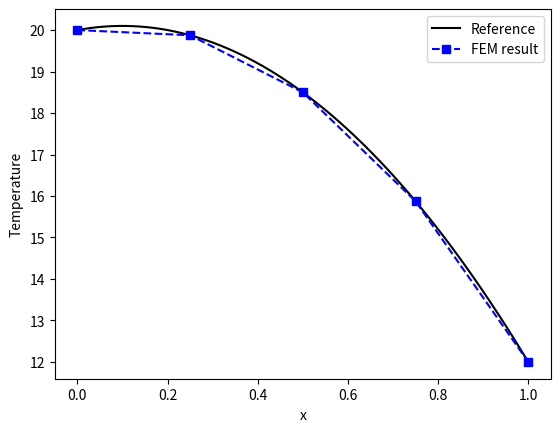

Write Python code to recreate this figure.
import numpy as np
import matplotlib.pyplot as plt

# abstracao em OO para os nós e elementos...
# encapsulamento pdoe ser feito com "decorators"

class Node:
    #construction method
    def __init__(self, coords, label):
        self.coords = coords
        self.label = int(label)
    # veja que é possível definir um membro da classe a partir da funcao construtora

class Element:
    #construction method
    def __init__(self, nos_locais, props, material, nos_globais):
        self.nodes = []
        for nd in nos_locais:
            self.nodes.append(nos_globais[nd])

        # usando props/material como um dicionário:
        self.material = material
        self.heat_gen = props['s']
        self.area = props['A']

        # usando o 1° e último provavelmente para ter 
        # o maior comprimento do elemento
        coords0 = self.nodes[0].coords
        coords1 = self.nodes[-1].coords
        self.length = np.linalg.norm(np.array(coords1) 
                                    -np.array(coords0))

    # Element Matrix
    def create_element_matrix(self):
        num_nd = len(self.nodes)
        
        if (num_nd == 2):
            n1 = self.nodes[0].label
            n2 = self.nodes[1].label
            idx_row = [n1, n1, n2, n2]
            idx_col = [n1, n2, n1, n2]
            k = self.material['thermal_cond']
            A = self.area
            h = self.length
            elem_mtx = np.array([[1.0, -1.0], [-1.0, 1.0]]) * (h*A/L)

        if (num_nd == 3):
            n1 = self.nodes[0].label
            n2 = self.nodes[1].label
            n3 = self.nodes[2].label
            idx_row = [n1, n1, n1, n2, n2, n2, n3, n3, n3]
            idx_col = [n1, n2, n3, n1, n2, n3, n1, n2, n3]
            k = self.material['thermal_cond']
            A = self.area
            h = self.length
            elem_mtx = np.array([[7*A*k/(3*h), -8*A*k/(3*h), A*k/(3*h)], 
                              [-8*A*k/(3*h), 16*A*k/(3*h), -8*A*k/(3*h)], 
                              [A*k/(3*h), -8*A*k/(3*h), 7*A*k/(3*h)]])

        self.ke = elem_mtx
        return elem_mtx

    # Element 'Force' vector
    def create_element_vector(self):
        num_nd = len(self.nodes)
        if (num_nd == 2):
            n1 = self.nodes[0].label
            n2 = self.nodes[1].label
            idx_row = [n1, n2]
            s = self.heat_gen
            A = self.area
            h = self.length
            elem_vec = np.array([1.0, 1.0]) * (s*h*A/2.0)

        if (num_nd == 3):
            n1 = self.nodes[0].label
            n2 = self.nodes[1].label
            n3 = self.nodes[2].label
            idx_row = [n1, n2, n3]
            s = self.heat_gen
            A = self.area
            h = self.length
            elem_vec = np.array([A*h*s/6, 2*A*h*s/3, A*h*s/6])

        self.fe = elem_vec
        return elem_vec
        
    # printing method
    def __str__(self):
        string = 'N° de nós:' + str(len(self.nodes)) + '\n'
        for k, nd in enumerate(self.nodes):
            string += 'Nó ' + str(k+1) + ": " + str(nd.coords) + '\n'
        string += 'Comprimento ' + str(self.length)
        return string


class HeatTransfer1D:
    def __init__(self):
        self.nodes = []
        self.elements = []
        self.bcs = []

    def create_nodes(self, coords):
        for k, coord in enumerate(coords):
            new_nd = Node(coord, k)
            self.nodes.append(new_nd)

    def create_elements(self, connectivities, properties, materials):
        for connection in connectivities:
            new_elem = Element(connection, properties, materials, self.nodes)
            self.elements.append(new_elem)

    def create_boundary_conditions(self, bc):
        self.bcs.append(bc)
        
    def assembly_matrices(self):
        # Matriz K
        num_nd = len(self.nodes)
        K = np.zeros((num_nd, num_nd))
        f = np.zeros(num_nd)

        for element in self.elements:
            K_e = element.create_element_matrix()
            f_e = element.create_element_vector()

            num_nd = len(element.nodes)
            if (num_nd == 2):
                pos1 = element.nodes[0].label
                pos2 = element.nodes[1].label

                K[pos1, pos1] += K_e[0,0]
                K[pos1, pos2] += K_e[0,1]
                K[pos2, pos1] += K_e[1,0]
                K[pos2, pos2] += K_e[1,1]

                f[pos1] += f_e[0]
                f[pos2] += f_e[1]
            if (num_nd == 3):
                pos1 = element.nodes[0].label
                pos2 = element.nodes[1].label
                pos3 = element.nodes[2].label

                K[pos1, pos1] += K_e[0,0]
                K[pos1, pos2] += K_e[0,1]
                K[pos1, pos3] += K_e[0,2]

                K[pos2, pos1] += K_e[1,0]
                K[pos2, pos2] += K_e[1,1]
                K[pos2, pos3] += K_e[1,2]

                K[pos3, pos1] += K_e[2,0]
                K[pos3, pos2] += K_e[2,1]
                K[pos3, pos3] += K_e[2,2]

                f[pos1] += f_e[0]
                f[pos2] += f_e[1]
                f[pos3] += f_e[2]

        self.K = K
        self.f = f

    # Method to solve the problem
    def solve(self):
        for bc in self.bcs:
            # Penalization
            if (bc['type'] == 'T'):
                self.K[bc['node'], bc['node']] += 1e20
                self.f[bc['node']] = 1e20 * bc['value']

        T = np.linalg.solve(self.K, self.f)
        self.T = T
        return T
    



## "Main code"
L = 1.0
N = 5
x = np.linspace(0, L, N)
y = np.zeros(N)
z = np.zeros(N)
Ti = 20
Tf = 12

global_coords = np.column_stack((x, y, z))

# elementos quadraticos
Ne = int((N+1)/3)
connectivities = np.zeros((Ne, 3), dtype=int)
connectivities[:,0] = np.arange(0, N-1, 2)
connectivities[:,1] = connectivities[:,0] + 1
connectivities[:,2] = connectivities[:,0] + 2
print(connectivities)

properties = {'s': 2.00, 'A': 0.3} # dicionário, "key-value pairs"
material = {'density': 1.00, 'specific_heat': 1.00, 'thermal_cond': 0.1}

problem = HeatTransfer1D()
problem.create_nodes(global_coords)
problem.create_elements(connectivities, properties, material)
problem.assembly_matrices()
problem.create_boundary_conditions({'type':'T', 'node':0, 'value':Ti})
problem.create_boundary_conditions({'type':'T', 'node':N-1, 'value':Tf})
T = problem.solve()

# Reference solution
s = properties['s']
k = material['thermal_cond']
xref = np.linspace(0, L, 200)
Tref =  -s*xref**2.0/(2*k) + ((Tf - Ti)/L + s*L/(2*k))*xref + Ti

# Compare FEM solution with the reference
plt.close('all')
plt.plot(xref, Tref, 'k', label='Reference')
plt.plot(x, T, '--sb', label='FEM result')
plt.legend()
plt.xlabel('x')
plt.ylabel('Temperature')

plt.show()